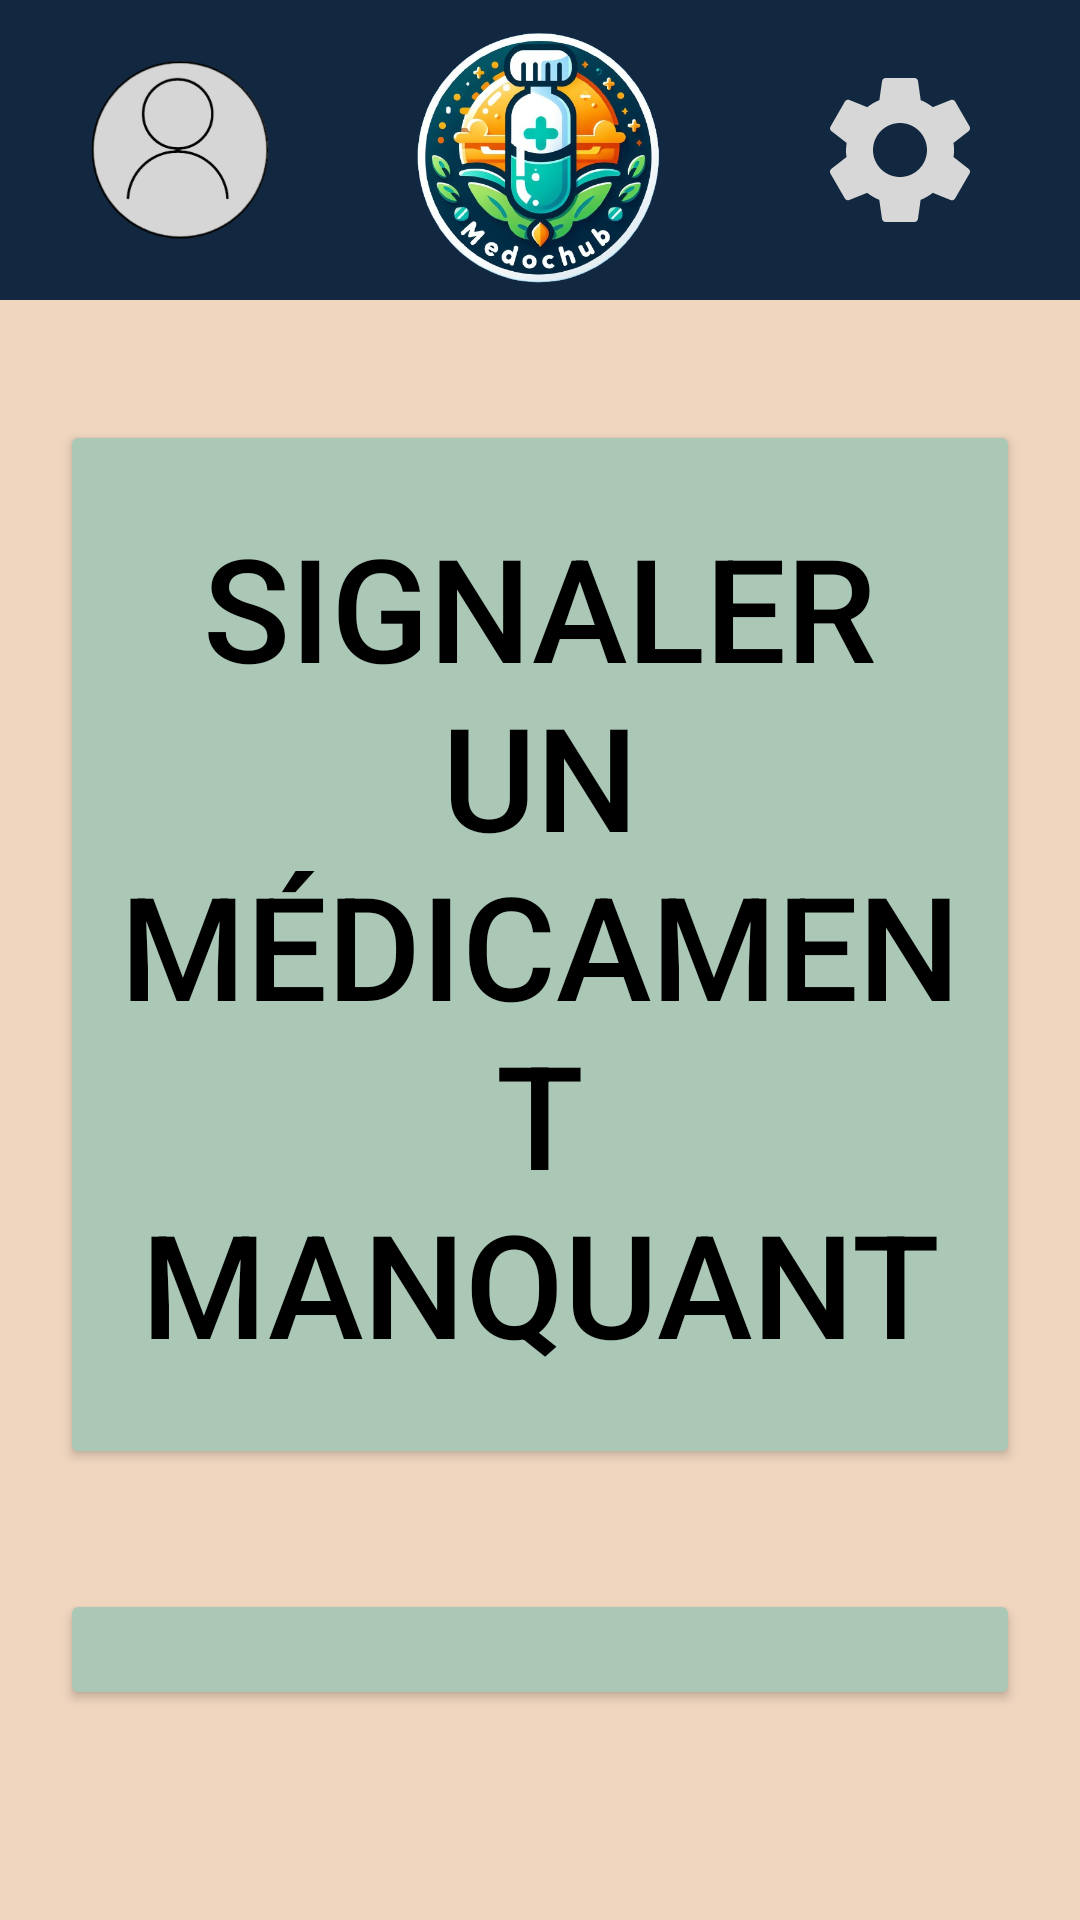

The Android layout XML behind this screen, and the referenced resources:
<!-- AndroidManifest.xml: application theme Theme.Design.NoActionBar -->
<!-- res/layout/activity_medicaments.xml -->
<?xml version="1.0" encoding="utf-8"?>
<androidx.constraintlayout.widget.ConstraintLayout xmlns:android="http://schemas.android.com/apk/res/android"
    xmlns:app="http://schemas.android.com/apk/res-auto"
    xmlns:tools="http://schemas.android.com/tools"
    android:layout_width="match_parent"
    android:layout_height="match_parent"
    android:background="#D6D6D6"
    tools:context=".activity.Medicaments">

    <LinearLayout
        android:layout_width="0dp"
        android:layout_height="0dp"
        android:background="#F0D6BF"
        android:orientation="vertical"
        app:layout_constraintBottom_toBottomOf="parent"
        app:layout_constraintEnd_toEndOf="parent"
        app:layout_constraintStart_toStartOf="parent"
        app:layout_constraintTop_toTopOf="parent">

        <LinearLayout
            android:layout_width="match_parent"
            android:layout_height="100dp"
            android:background="#122840"
            android:orientation="horizontal">

            <ImageView
                android:id="@+id/Bprofil"
                android:layout_width="60dp"
                android:layout_height="60dp"
                android:layout_gravity="center"
                android:layout_weight="1"
                android:src="@drawable/ppf" />

            <ImageView
                android:id="@+id/imageView4"
                android:layout_width="60dp"
                android:layout_height="match_parent"
                android:layout_gravity="center"
                android:layout_weight="1"
                app:srcCompat="@drawable/logo" />

            <ImageView
                android:id="@+id/Bsettings"
                android:layout_width="60dp"
                android:layout_height="60dp"
                android:layout_gravity="center"
                android:layout_weight="1"
                android:src="@drawable/settings" />
        </LinearLayout>

        <Button
            android:id="@+id/BajoutM"
            android:layout_width="match_parent"
            android:layout_height="wrap_content"
            android:layout_marginHorizontal="20dp"
            android:layout_marginVertical="40dp"
            android:backgroundTint="#ABC8B6"
            android:gravity="center"
            android:paddingVertical="30dp"
            android:text="Signaler un médicament manquant"
            android:textColor="#000000"
            android:textSize="48sp"
            app:cornerRadius="0dp"
            app:strokeColor="@color/black"
            app:strokeWidth="1dp" />

        <Button
            android:id="@+id/BconsultM"
            android:layout_width="match_parent"
            android:layout_height="wrap_content"
            android:layout_marginHorizontal="20dp"
            android:layout_marginBottom="70dp"
            android:backgroundTint="#ABC8B6"
            android:gravity="center"
            android:paddingVertical="30dp"
            android:text="Consulter les médicaments signalés"
            android:textColor="#000000"
            android:textSize="48sp"
            app:cornerRadius="0dp"
            app:strokeColor="@color/black"
            app:strokeWidth="1dp" />
    </LinearLayout>
</androidx.constraintlayout.widget.ConstraintLayout>
<!-- resources referenced by this layout -->
<resources>
  <color name="black">#FF000000</color>
  <!-- drawable logo: png bitmap (drawable, 287011 bytes) -->
  <!-- drawable ppf: png bitmap (drawable, 21943 bytes) -->
  <!-- drawable settings (drawable) -->
  <vector android:height="24dp" android:tint="#D7D7D7"
      android:viewportHeight="24" android:viewportWidth="24"
      android:width="24dp" xmlns:android="http://schemas.android.com/apk/res/android">
      <path android:fillColor="@android:color/white" android:pathData="M19.14,12.94c0.04,-0.3 0.06,-0.61 0.06,-0.94c0,-0.32 -0.02,-0.64 -0.07,-0.94l2.03,-1.58c0.18,-0.14 0.23,-0.41 0.12,-0.61l-1.92,-3.32c-0.12,-0.22 -0.37,-0.29 -0.59,-0.22l-2.39,0.96c-0.5,-0.38 -1.03,-0.7 -1.62,-0.94L14.4,2.81c-0.04,-0.24 -0.24,-0.41 -0.48,-0.41h-3.84c-0.24,0 -0.43,0.17 -0.47,0.41L9.25,5.35C8.66,5.59 8.12,5.92 7.63,6.29L5.24,5.33c-0.22,-0.08 -0.47,0 -0.59,0.22L2.74,8.87C2.62,9.08 2.66,9.34 2.86,9.48l2.03,1.58C4.84,11.36 4.8,11.69 4.8,12s0.02,0.64 0.07,0.94l-2.03,1.58c-0.18,0.14 -0.23,0.41 -0.12,0.61l1.92,3.32c0.12,0.22 0.37,0.29 0.59,0.22l2.39,-0.96c0.5,0.38 1.03,0.7 1.62,0.94l0.36,2.54c0.05,0.24 0.24,0.41 0.48,0.41h3.84c0.24,0 0.44,-0.17 0.47,-0.41l0.36,-2.54c0.59,-0.24 1.13,-0.56 1.62,-0.94l2.39,0.96c0.22,0.08 0.47,0 0.59,-0.22l1.92,-3.32c0.12,-0.22 0.07,-0.47 -0.12,-0.61L19.14,12.94zM12,15.6c-1.98,0 -3.6,-1.62 -3.6,-3.6s1.62,-3.6 3.6,-3.6s3.6,1.62 3.6,3.6S13.98,15.6 12,15.6z"/>
  </vector>
</resources>
